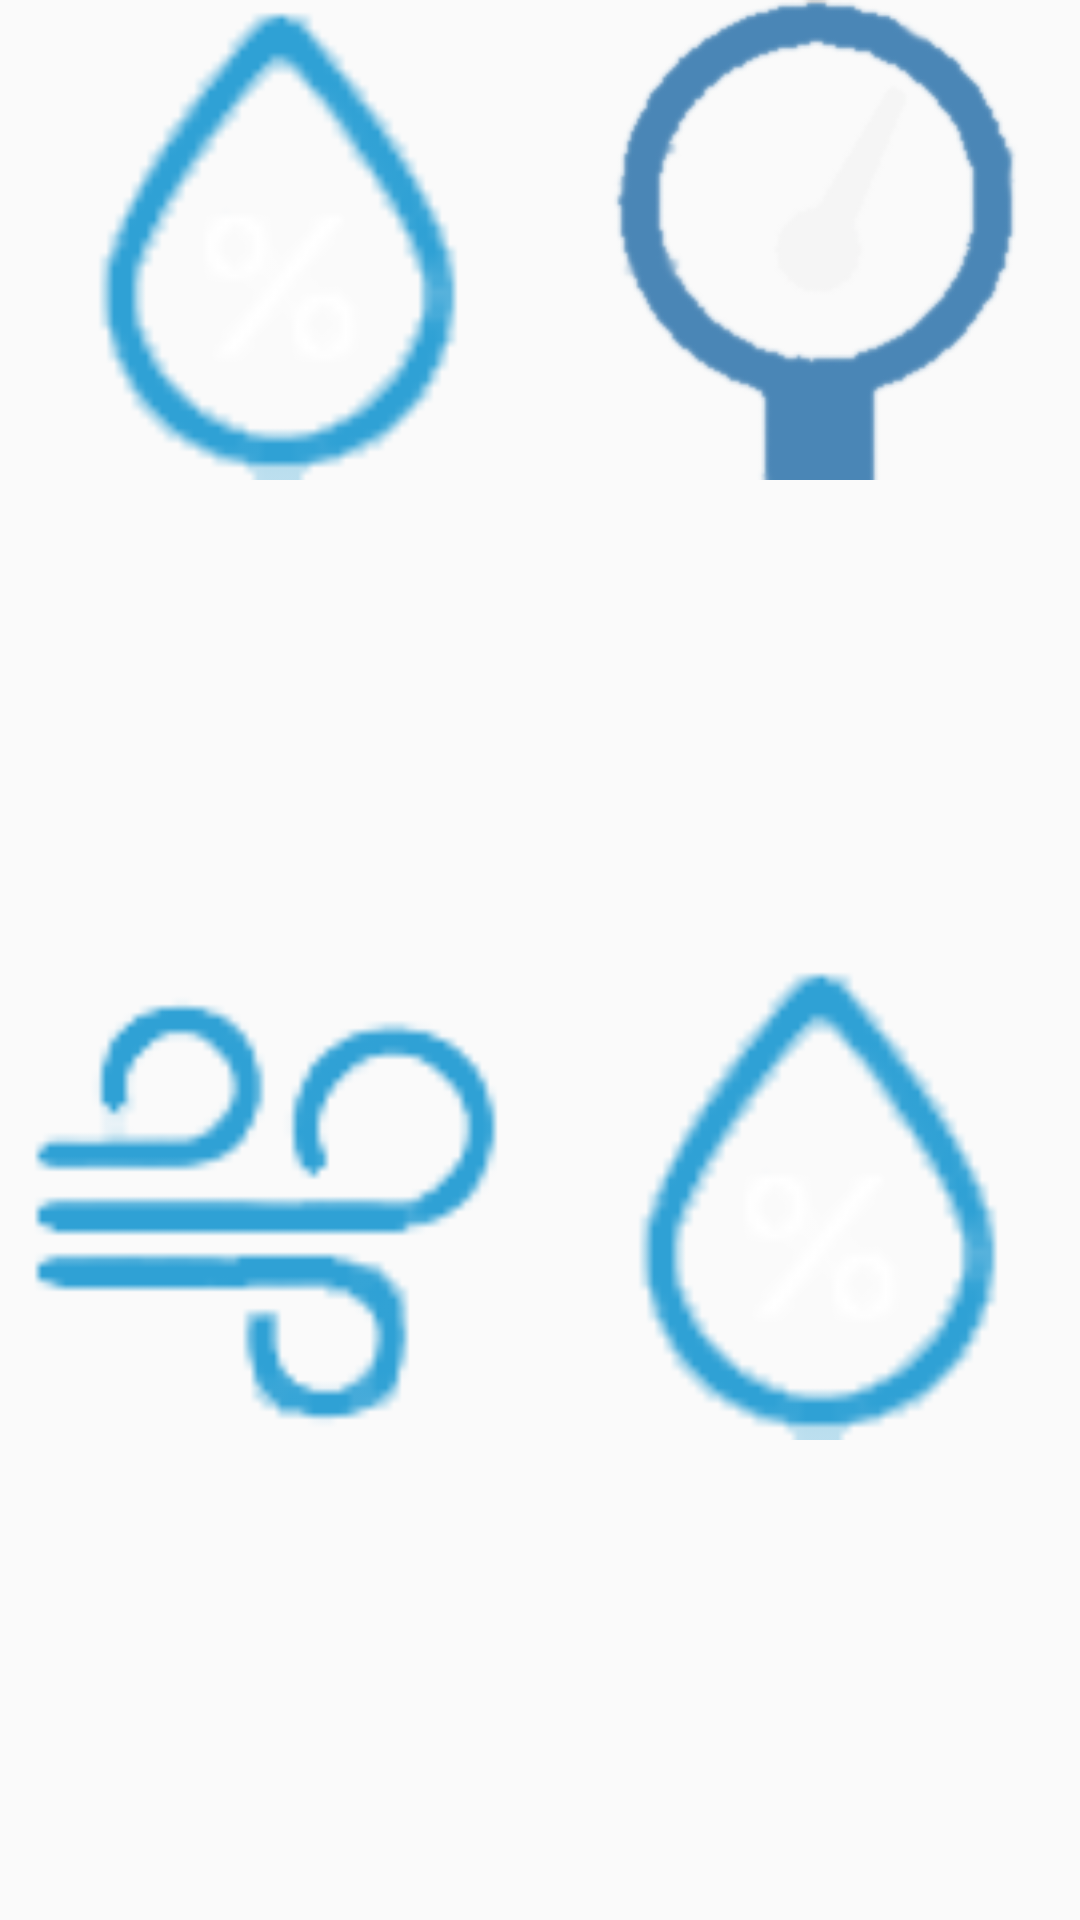

The Android layout XML behind this screen, and the referenced resources:
<!-- AndroidManifest.xml: application theme pish -->
<!-- res/layout/fragment_extreme_weather.xml -->
<LinearLayout xmlns:android="http://schemas.android.com/apk/res/android"
    android:layout_width="match_parent"
    android:layout_height="wrap_content"
    android:weightSum="4"
    android:orientation="horizontal" >

    <LinearLayout
        android:layout_height="match_parent"
        android:layout_width="match_parent"
        android:layout_weight="1"
        android:orientation="vertical"
        android:weightSum="4">
        <ImageView
            android:id="@+id/humidityBoxIcon"
            android:layout_width="match_parent"
            android:layout_height="0dp"
            android:src="@drawable/humidity_new"
            android:layout_weight="1"/>
        <TextView
            android:id="@+id/humidityBox"
            android:layout_height="0dp"
            android:layout_width="match_parent"
            android:layout_weight="1"
            android:gravity="center"
            android:textColor="#ffffff"
            android:fontFamily="sans-serif-medium"
            android:textSize="20sp"/>

        <ImageView
            android:id="@+id/windSpeedBoxIcon"
            android:layout_width="match_parent"
            android:layout_height="0dp"
            android:src="@drawable/wind_speed"
            android:layout_weight="1"/>

        <TextView
            android:id="@+id/windSpeedBox"
            android:layout_height="0dp"
            android:layout_width="match_parent"
            android:layout_weight="1"
            android:gravity="center"
            android:textColor="#ffffff"
            android:textSize="20sp"
            android:fontFamily="sans-serif-medium"/>
    </LinearLayout>
    <LinearLayout
        android:layout_width="match_parent"
        android:layout_height="match_parent"
        android:orientation="vertical"
        android:layout_weight="2"
        android:weightSum="2">
        <ImageView
            android:id="@+id/weatherIconBox"
            android:layout_margin="20dp"
            android:layout_width="100dp"
            android:layout_height="100dp"
            android:src = "@drawable/ic_clear_sky"
            android:layout_gravity="center"/>
    </LinearLayout>
    <LinearLayout
        android:layout_width="match_parent"
        android:layout_height="match_parent"
        android:orientation="vertical"
        android:layout_weight="1"
        android:weightSum="4">
        <ImageView
            android:id="@+id/pressureBoxIcon"
            android:layout_width="match_parent"
            android:layout_height="0dp"
            android:layout_weight="1"
            android:src="@drawable/pressure_icon2"/>

        <TextView
            android:id="@+id/pressureBox"
            android:layout_width="match_parent"
            android:layout_height="0dp"
            android:layout_weight="1"
            android:textColor="#ffffff"
            android:textSize="20sp"
            android:fontFamily="sans-serif-medium"
            android:gravity="center"/>
        <ImageView
            android:id="@+id/kIndexBoxIcon"
            android:layout_width="match_parent"
            android:layout_height="0dp"
            android:src="@drawable/humidity_new"
            android:layout_weight="1"/>
        <TextView
            android:id="@+id/kIndexBox"
            android:layout_width="match_parent"
            android:layout_height="0dp"
            android:layout_weight="1"
            android:textColor="#ffffff"
            android:textSize="20sp"
            android:fontFamily="sans-serif-medium"
            android:gravity="center"/>
    </LinearLayout>
</LinearLayout>
<!-- resources referenced by this layout -->
<resources>
  <!-- drawable humidity_new: png bitmap (drawable, 2700 bytes) -->
  <!-- drawable ic_clear_sky: vector/xml drawable (drawable, 4811 chars, omitted) -->
  <!-- drawable pressure_icon2: png bitmap (drawable-nodpi, 10012 bytes) -->
  <!-- drawable wind_speed: png bitmap (drawable, 2322 bytes) -->
  <style name="pish" parent="Theme.AppCompat.Light.NoActionBar">
          <item name="windowActionBar">false</item>
          <item name="windowNoTitle">true</item>
          <item name="searchViewStyle">@style/AppSearchViewStyle</item>
  
      </style>
  <style name="AppSearchViewStyle" parent="Widget.AppCompat.SearchView">
                  <item name="searchIcon">@android:drawable/ic_menu_search</item>
          <item name="closeIcon">@android:drawable/ic_menu_close_clear_cancel</item>
          <item name="queryHint">"Input Name of City"</item>
          <item name="android:imeActionId">6</item>
      </style>
</resources>
